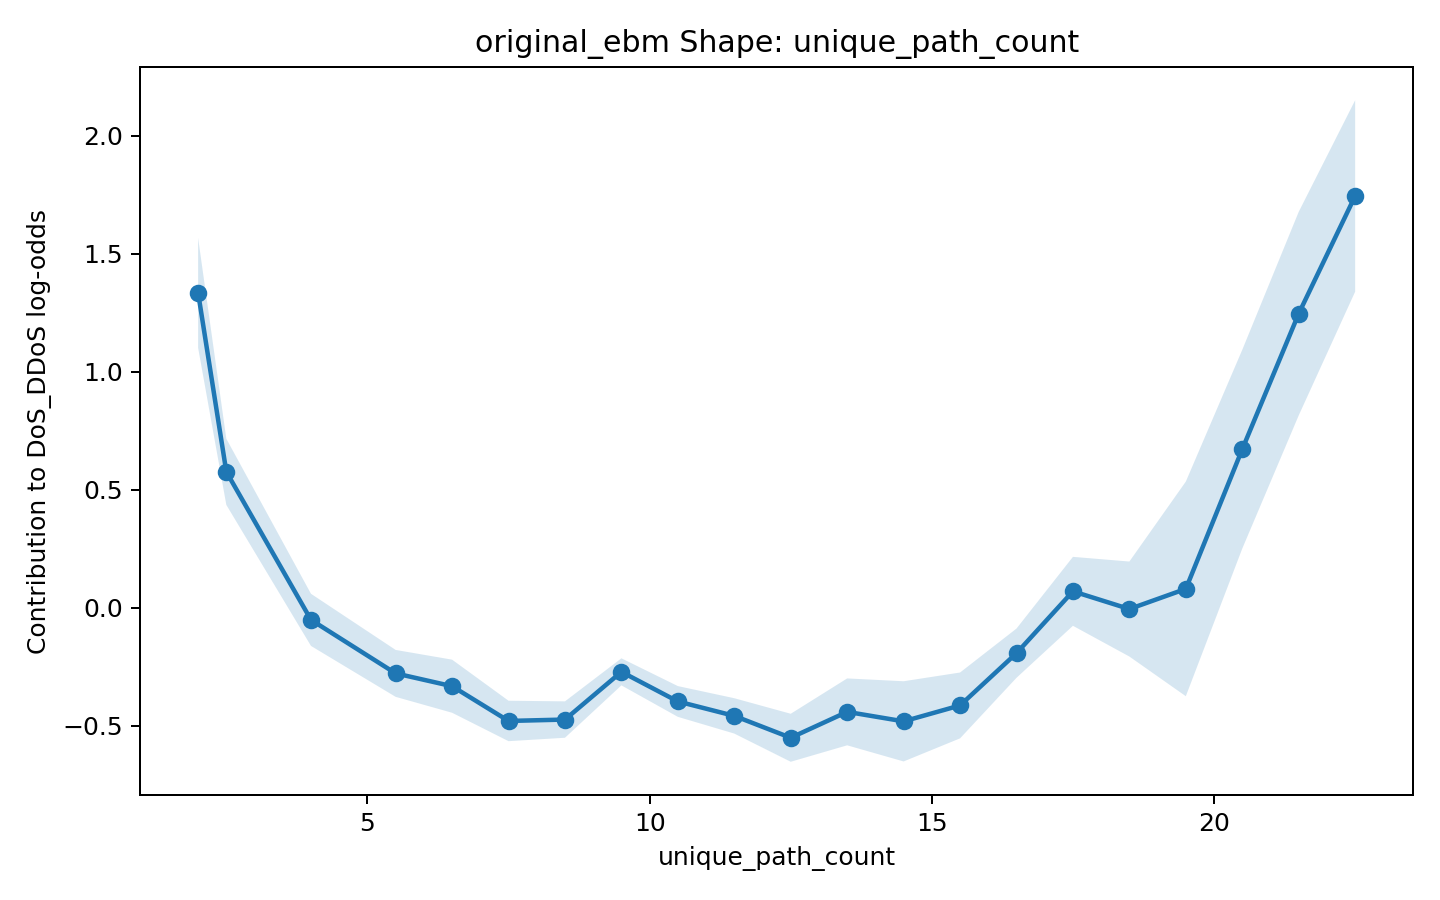

The data file committed next to this chart (first rows):
x, score, lower_bound, upper_bound
2.0, 1.335, 1.102, 1.568
2.5, 0.5761, 0.4359, 0.7163
4.0, -0.05159, -0.1621, 0.05893
5.5, -0.2786, -0.378, -0.1791
6.5, -0.3329, -0.4454, -0.2203
7.5, -0.4802, -0.566, -0.3944
8.5, -0.4743, -0.5514, -0.3972
9.5, -0.272, -0.3293, -0.2146
10.5, -0.3976, -0.4628, -0.3324
11.5, -0.4588, -0.5337, -0.3838
12.5, -0.5515, -0.6533, -0.4497
13.5, -0.4417, -0.5835, -0.2999
14.5, -0.4819, -0.6519, -0.3119
15.5, -0.4144, -0.554, -0.2749
16.5, -0.1929, -0.2973, -0.08848
17.5, 0.06939, -0.07675, 0.2155
18.5, -0.00573, -0.2071, 0.1956
19.5, 0.07967, -0.3753, 0.5346
20.5, 0.6719, 0.2505, 1.093
21.5, 1.247, 0.8151, 1.678
22.5, 1.745, 1.34, 2.151
